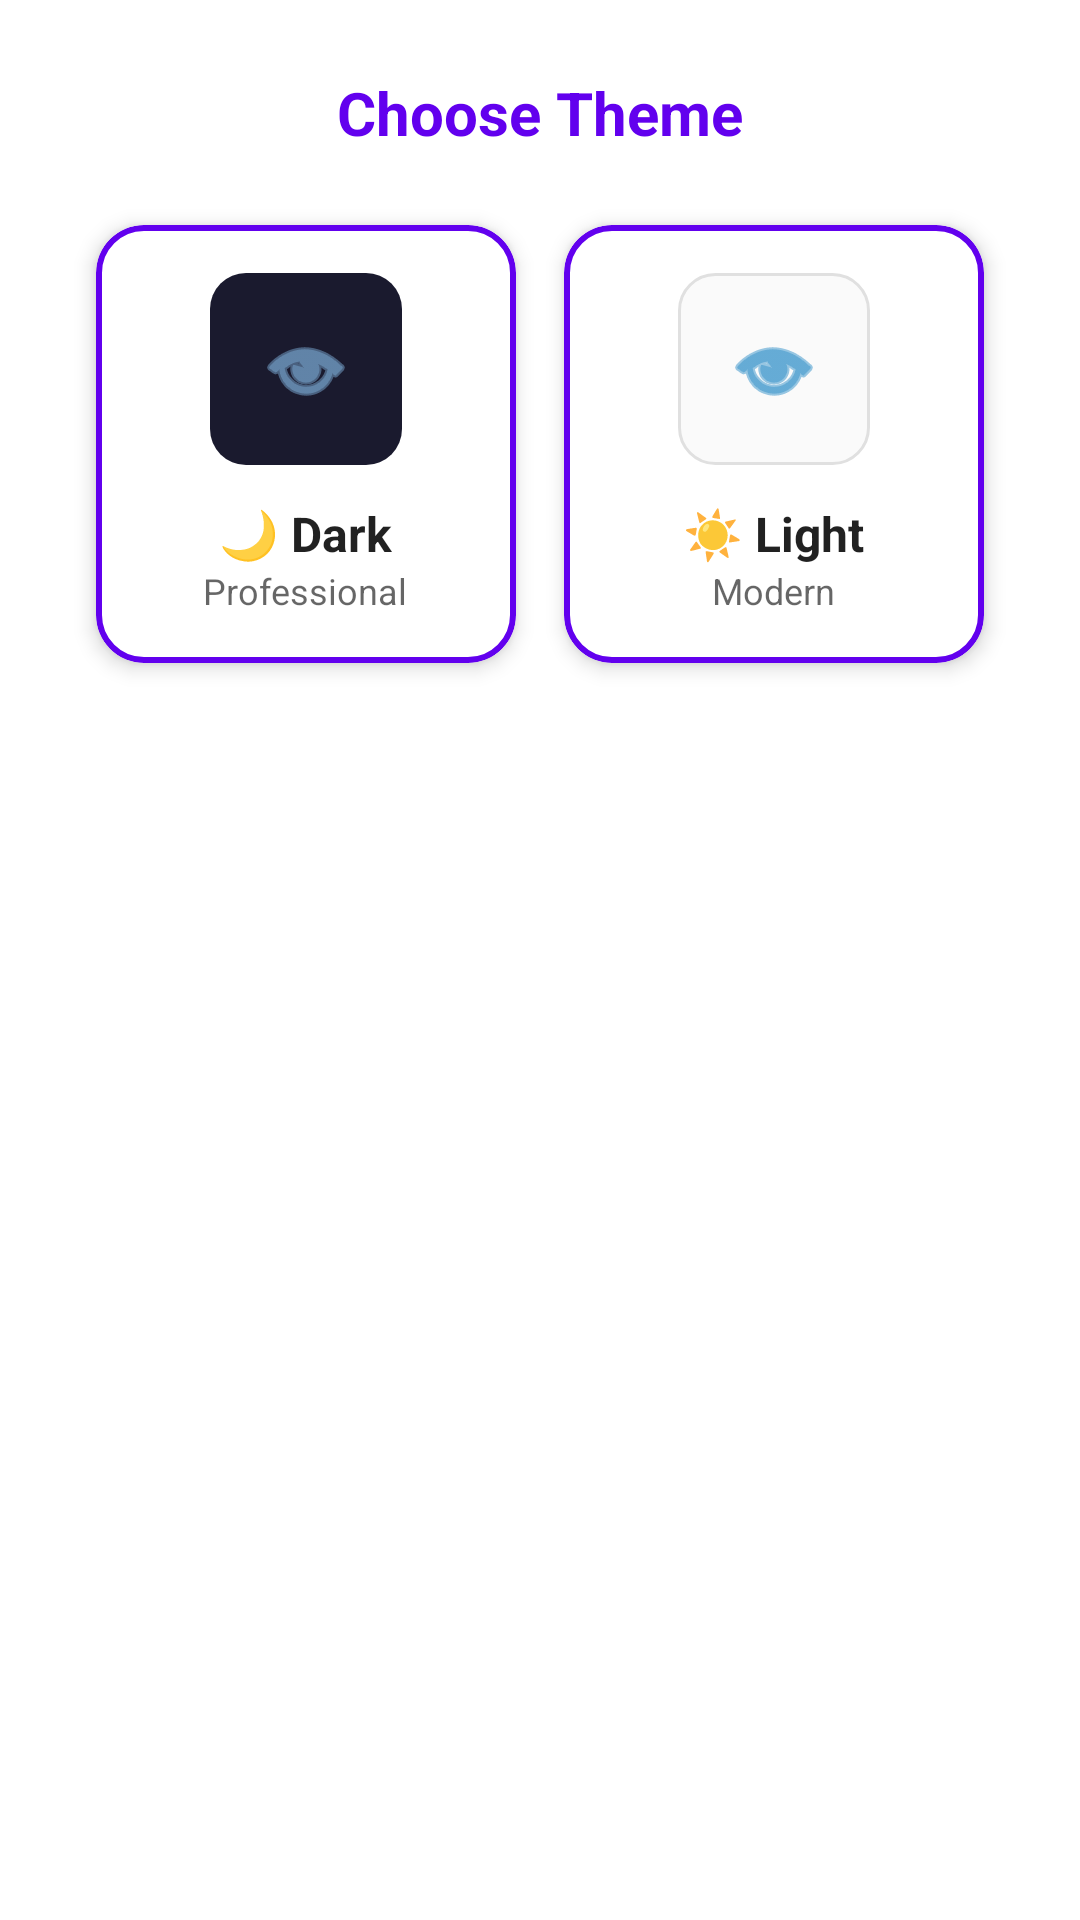

Write the Android layout XML for this screen, with the resource values it uses.
<!-- AndroidManifest.xml: application theme Theme.CipherMesh -->
<!-- res/layout/dialog_theme_picker.xml -->
<?xml version="1.0" encoding="utf-8"?>
<LinearLayout xmlns:android="http://schemas.android.com/apk/res/android"
    xmlns:app="http://schemas.android.com/apk/res-auto"
    android:layout_width="match_parent"
    android:layout_height="wrap_content"
    android:orientation="vertical"
    android:padding="24dp"
    android:clipChildren="false"
    android:clipToPadding="false"
    android:background="?attr/colorSurface">

    <TextView
        android:layout_width="match_parent"
        android:layout_height="wrap_content"
        android:text="Choose Theme"
        android:textSize="20sp"
        android:textStyle="bold"
        android:textColor="?attr/colorPrimary"
        android:layout_marginBottom="16dp"
        android:gravity="center"/>

    <LinearLayout
        android:layout_width="match_parent"
        android:layout_height="wrap_content"
        android:orientation="horizontal"
        android:gravity="center"
        android:clipChildren="false"
        android:clipToPadding="false"
        android:padding="8dp">

        
        <com.google.android.material.card.MaterialCardView
            android:id="@+id/cardDarkTheme"
            android:layout_width="0dp"
            android:layout_height="wrap_content"
            android:layout_weight="1"
            android:layout_marginEnd="8dp"
            app:cardCornerRadius="16dp"
            app:cardElevation="4dp"
            app:strokeWidth="2dp"
            app:strokeColor="?attr/colorPrimary"
            app:cardBackgroundColor="?attr/colorSurface"
            android:checkable="true">

            <LinearLayout
                android:layout_width="match_parent"
                android:layout_height="wrap_content"
                android:orientation="vertical"
                android:gravity="center"
                android:padding="16dp">

                <FrameLayout
                    android:layout_width="64dp"
                    android:layout_height="64dp"
                    android:background="@drawable/bg_theme_preview_dark">

                    <ImageView
                        android:layout_width="32dp"
                        android:layout_height="32dp"
                        android:layout_gravity="center"
                        android:src="@android:drawable/ic_menu_view"
                        app:tint="#90CAF9"/>
                </FrameLayout>

                <TextView
                    android:layout_width="wrap_content"
                    android:layout_height="wrap_content"
                    android:text="🌙 Dark"
                    android:textSize="16sp"
                    android:textStyle="bold"
                    android:textColor="?android:attr/textColorPrimary"
                    android:layout_marginTop="12dp"/>

                <TextView
                    android:layout_width="wrap_content"
                    android:layout_height="wrap_content"
                    android:text="Professional"
                    android:textSize="12sp"
                    android:textColor="?android:attr/textColorSecondary"/>

            </LinearLayout>
        </com.google.android.material.card.MaterialCardView>

        
        <com.google.android.material.card.MaterialCardView
            android:id="@+id/cardLightTheme"
            android:layout_width="0dp"
            android:layout_height="wrap_content"
            android:layout_weight="1"
            android:layout_marginStart="8dp"
            app:cardCornerRadius="16dp"
            app:cardElevation="4dp"
            app:strokeWidth="2dp"
            app:strokeColor="?attr/colorPrimary"
            app:cardBackgroundColor="?attr/colorSurface"
            android:checkable="true">

            <LinearLayout
                android:layout_width="match_parent"
                android:layout_height="wrap_content"
                android:orientation="vertical"
                android:gravity="center"
                android:padding="16dp">

                <FrameLayout
                    android:layout_width="64dp"
                    android:layout_height="64dp"
                    android:background="@drawable/bg_theme_preview_light">

                    <ImageView
                        android:layout_width="32dp"
                        android:layout_height="32dp"
                        android:layout_gravity="center"
                        android:src="@android:drawable/ic_menu_view"
                        app:tint="#0277BD"/>
                </FrameLayout>

                <TextView
                    android:layout_width="wrap_content"
                    android:layout_height="wrap_content"
                    android:text="☀️ Light"
                    android:textSize="16sp"
                    android:textStyle="bold"
                    android:textColor="?android:attr/textColorPrimary"
                    android:layout_marginTop="12dp"/>

                <TextView
                    android:layout_width="wrap_content"
                    android:layout_height="wrap_content"
                    android:text="Modern"
                    android:textSize="12sp"
                    android:textColor="?android:attr/textColorSecondary"/>

            </LinearLayout>
        </com.google.android.material.card.MaterialCardView>

    </LinearLayout>

</LinearLayout>
<!-- resources referenced by this layout -->
<resources>
  <!-- drawable bg_theme_preview_dark (drawable) -->
  <?xml version="1.0" encoding="utf-8"?>
  <shape xmlns:android="http://schemas.android.com/apk/res/android"
      android:shape="rectangle">
      <solid android:color="#1A1A2E"/>
      <corners android:radius="12dp"/>
  </shape>
  <!-- drawable bg_theme_preview_light (drawable) -->
  <?xml version="1.0" encoding="utf-8"?>
  <shape xmlns:android="http://schemas.android.com/apk/res/android"
      android:shape="rectangle">
      <solid android:color="#FAFAFA"/>
      <corners android:radius="12dp"/>
      <stroke android:width="1dp" android:color="#E0E0E0"/>
  </shape>
  <style name="Theme.CipherMesh" parent="Theme.MaterialComponents.DayNight.NoActionBar">
          <item name="android:statusBarColor">?attr/colorPrimaryVariant</item>
          <item name="colorControlNormal">?android:attr/textColorPrimary</item>
          <item name="titleTextColor">?android:attr/textColorPrimary</item>
          <item name="subtitleTextColor">?android:attr/textColorSecondary</item>
          <item name="colorError">@color/error_red</item>
          <item name="textInputStyle">@style/CipherMesh.Input</item>
      </style>
  <color name="error_red">#CF6679</color>
  <style name="CipherMesh.Input" parent="Widget.MaterialComponents.TextInputLayout.OutlinedBox">
          <item name="boxStrokeColor">@color/selector_input_stroke</item>
          <item name="hintTextColor">?attr/colorPrimary</item>
          <item name="android:textColorHint">?android:attr/textColorSecondary</item>
          <item name="boxStrokeWidth">1dp</item>
          <item name="boxStrokeWidthFocused">2dp</item>
      </style>
</resources>
